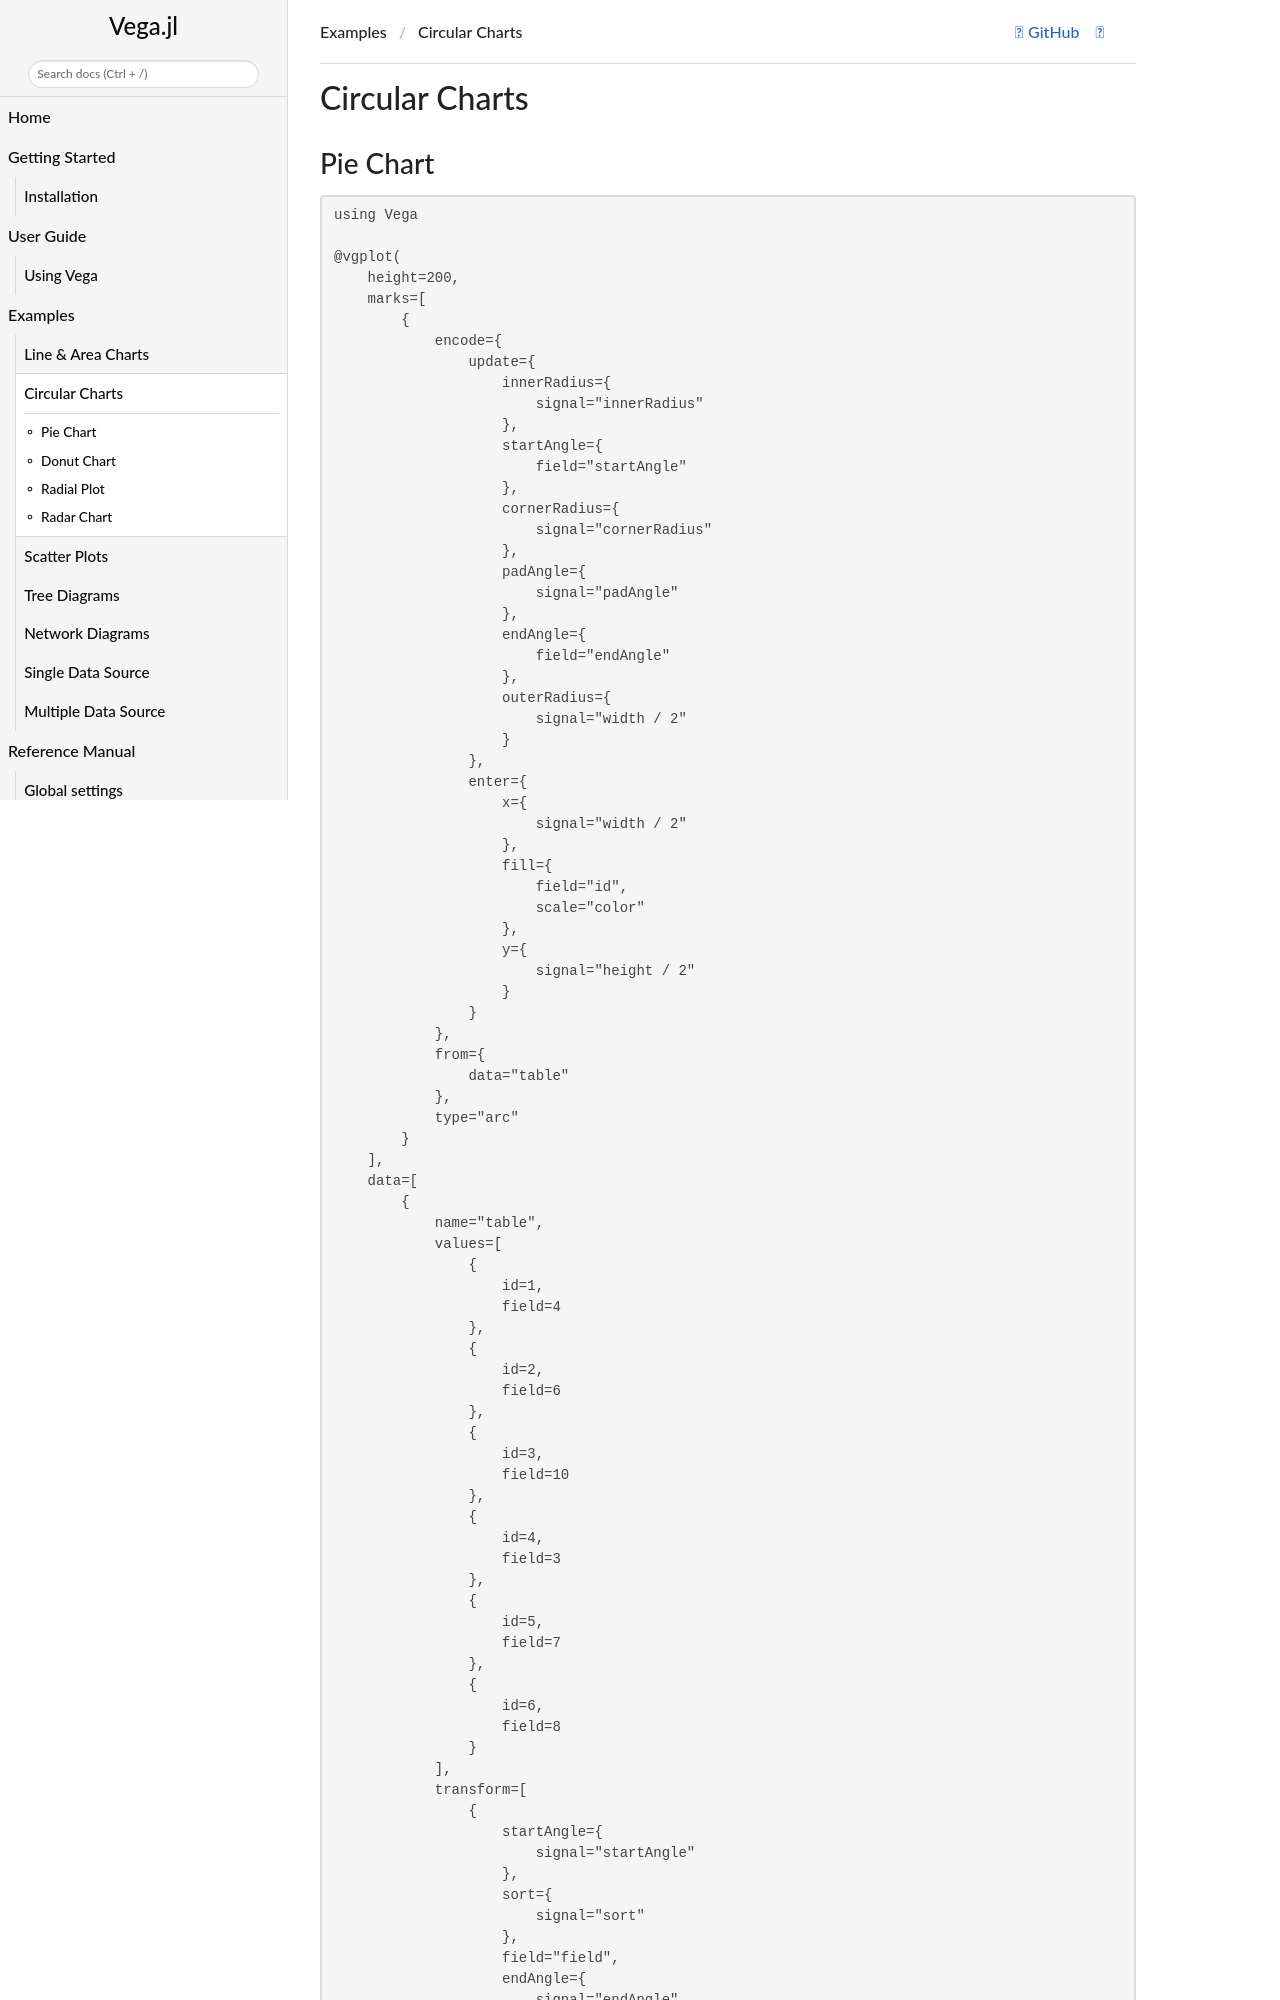

repository: queryverse/Vega.jl · page: dev/examples/examples_vega_circular_charts/index.html · generator: jekyll

# Circular Charts

## Pie Chart

```@example
using Vega

@vgplot(
    height=200,
    marks=[
        {
            encode={
                update={
                    innerRadius={
                        signal="innerRadius"
                    },
                    startAngle={
                        field="startAngle"
                    },
                    cornerRadius={
                        signal="cornerRadius"
                    },
                    padAngle={
                        signal="padAngle"
                    },
                    endAngle={
                        field="endAngle"
                    },
                    outerRadius={
                        signal="width / 2"
                    }
                },
                enter={
                    x={
                        signal="width / 2"
                    },
                    fill={
                        field="id",
                        scale="color"
                    },
                    y={
                        signal="height / 2"
                    }
                }
            },
            from={
                data="table"
            },
            type="arc"
        }
    ],
    data=[
        {
            name="table",
            values=[
                {
                    id=1,
                    field=4
                },
                {
                    id=2,
                    field=6
                },
                {
                    id=3,
                    field=10
                },
                {
                    id=4,
                    field=3
                },
                {
                    id=5,
                    field=7
                },
                {
                    id=6,
                    field=8
                }
            ],
            transform=[
                {
                    startAngle={
                        signal="startAngle"
                    },
                    sort={
                        signal="sort"
                    },
                    field="field",
                    endAngle=
